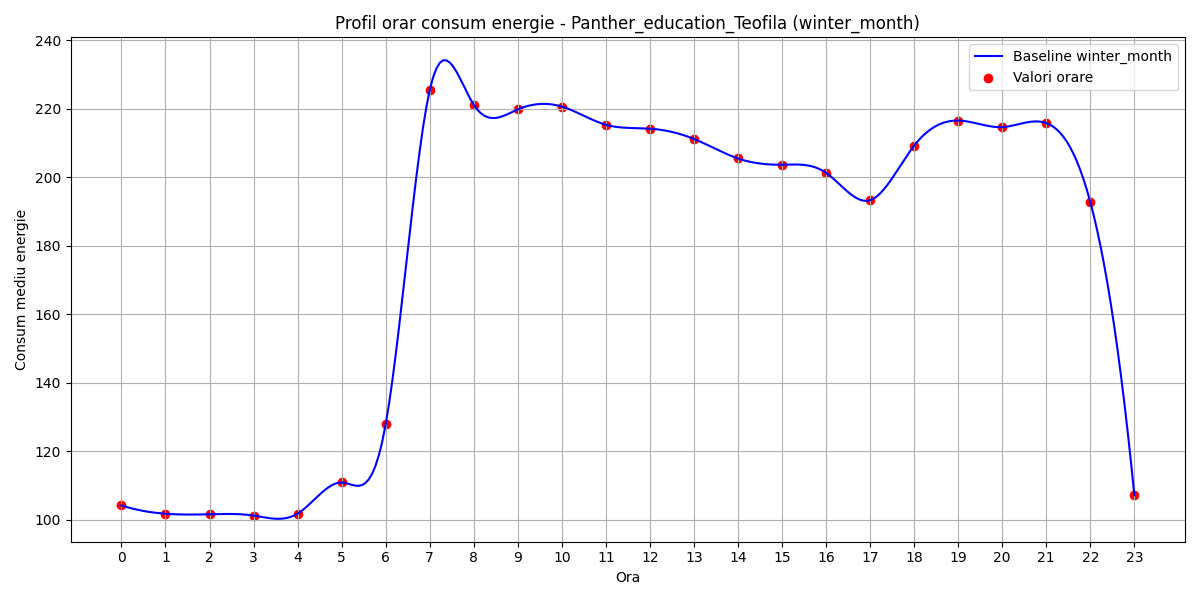

Source data for this figure (header and first rows):
hour, B(t)
0, 104.2
1, 101.8
2, 101.6
3, 101.3
4, 101.8
5, 110.9
6, 127.9
7, 225.4
8, 221.1
9, 219.8
10, 220.6
11, 215.3
12, 214.2
13, 211.2
14, 205.5
15, 203.6
16, 201.3
17, 193.3
18, 209.2
19, 216.5
20, 214.6
21, 215.8
22, 192.7
23, 107.2
